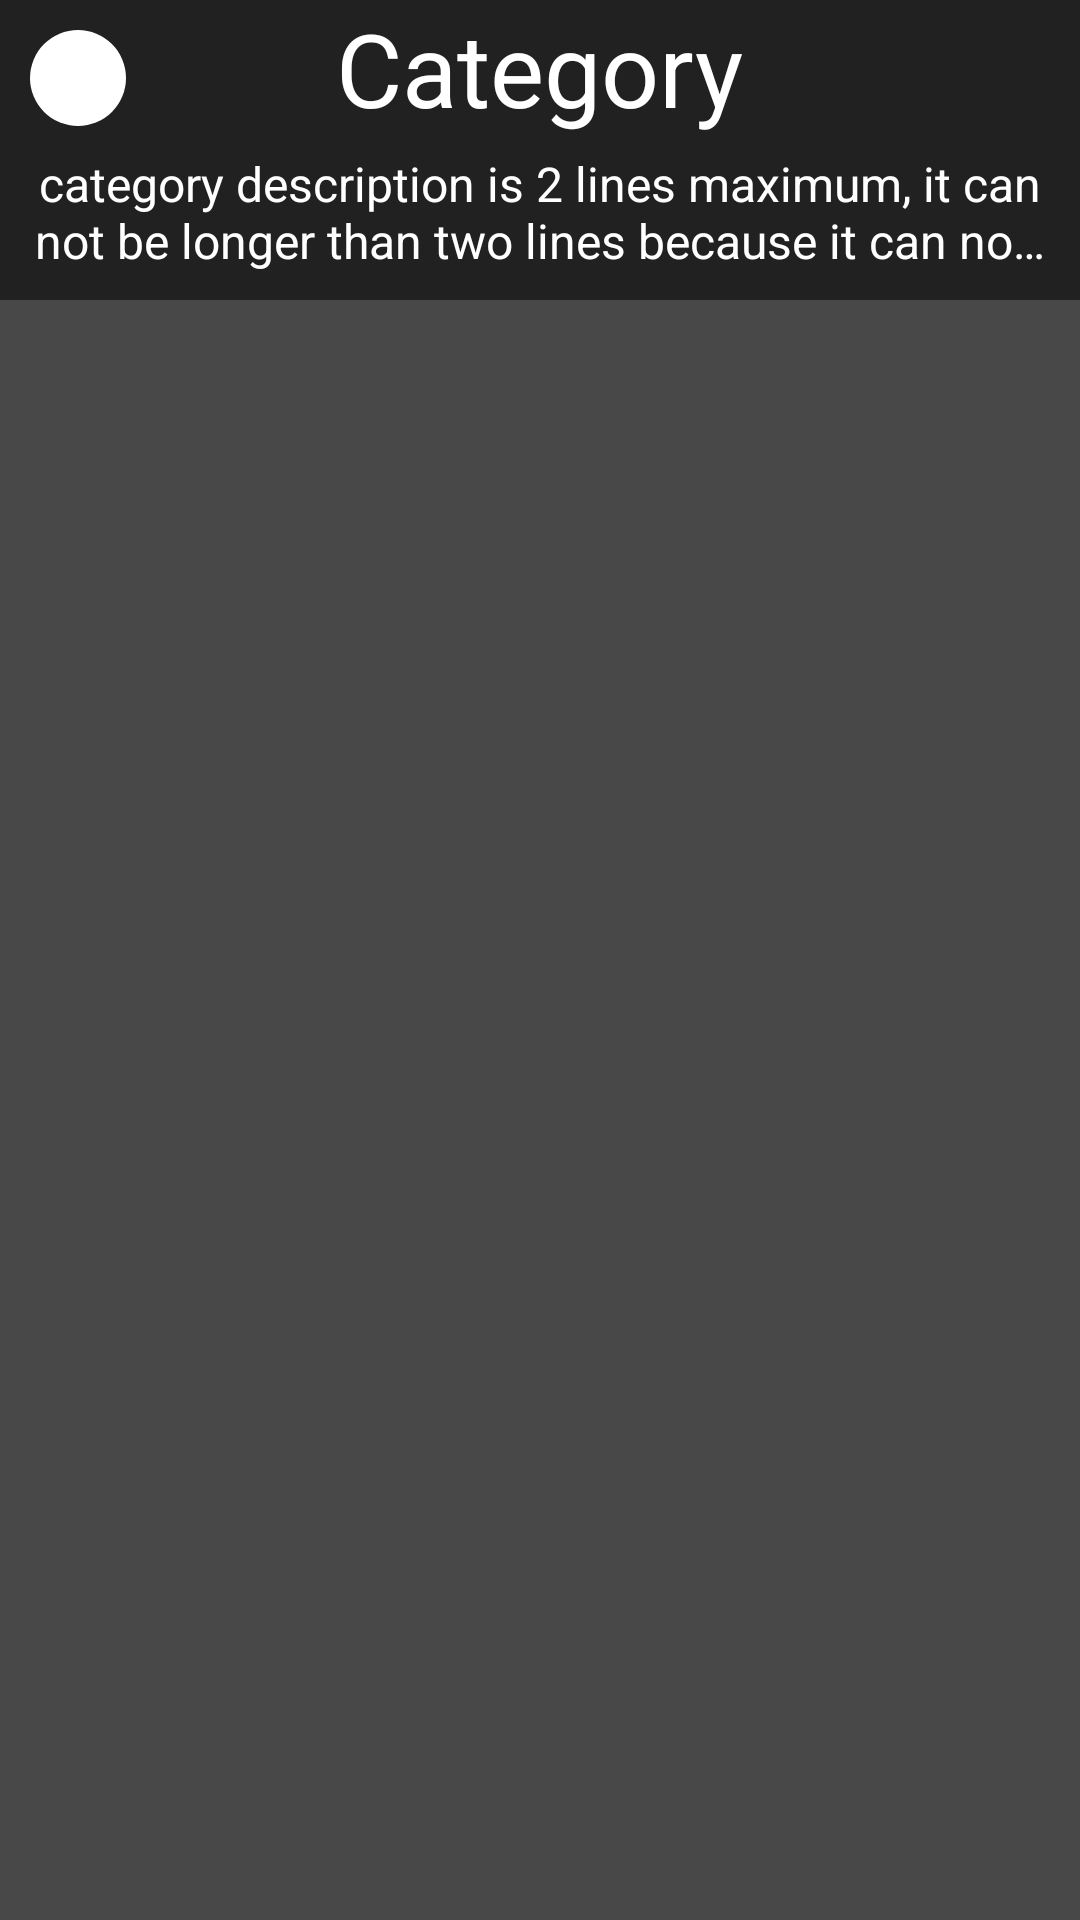

The Android layout XML behind this screen, and the referenced resources:
<!-- AndroidManifest.xml: application theme Theme.YouSee -->
<!-- res/layout/activity_list.xml -->
<?xml version="1.0" encoding="utf-8"?>
<LinearLayout xmlns:android="http://schemas.android.com/apk/res/android"
    xmlns:app="http://schemas.android.com/apk/res-auto"
    xmlns:tools="http://schemas.android.com/tools"
    android:layout_width="match_parent"
    android:layout_height="match_parent"
    android:background="@color/grey"
    android:orientation="vertical"
    tools:context=".activity.ListActivity">

    <LinearLayout
        android:layout_width="match_parent"
        android:layout_height="100dp"
        android:background="@color/black"
        android:orientation="vertical">

        <RelativeLayout
            android:layout_width="match_parent"
            android:layout_height="wrap_content">

            <ImageButton
                android:id="@+id/image_back_button"
                android:layout_width="32dp"
                android:layout_height="32dp"
                android:layout_alignParentStart="true"
                android:layout_alignParentTop="true"
                android:layout_marginStart="10dp"
                android:layout_marginTop="10dp"
                android:background="@drawable/return_button_bg"
                android:contentDescription="Return button"
                android:src="@drawable/ic_left_arrow" />

            <TextView
                android:id="@+id/text_category"
                android:layout_width="wrap_content"
                android:layout_height="wrap_content"
                android:layout_centerHorizontal="true"
                android:paddingHorizontal="10dp"
                android:text="Category"
                android:textColor="@color/white"
                android:textSize="34sp" />
        </RelativeLayout>

        <TextView
            android:id="@+id/text_category_description"
            android:layout_width="match_parent"
            android:layout_height="match_parent"
            android:layout_marginHorizontal="5dp"
            android:ellipsize="end"
            android:maxLines="2"
            android:padding="5dp"
            android:text="category description is 2 lines maximum, it can not be longer than two lines because it can not be two lines long"
            android:textAlignment="center"
            android:textColor="@color/white"
            android:textSize="16sp" />

    </LinearLayout>

    <androidx.recyclerview.widget.RecyclerView
        android:id="@+id/rv_items"
        android:layout_width="match_parent"
        android:layout_height="match_parent"
        android:layout_gravity="center_horizontal"
        android:background="@color/grey"
        android:overScrollMode="never"
        android:paddingLeft="10dp"
        android:paddingRight="10dp"
        tools:listitem="@layout/list_item" />

</LinearLayout>
<!-- res/layout/list_item.xml (included above) -->
<?xml version="1.0" encoding="utf-8"?>
<androidx.cardview.widget.CardView xmlns:android="http://schemas.android.com/apk/res/android"
    xmlns:app="http://schemas.android.com/apk/res-auto"
    xmlns:tools="http://schemas.android.com/tools"
    android:id="@+id/cv_item"
    android:layout_width="match_parent"
    android:layout_height="wrap_content"
    android:layout_gravity="center"
    android:layout_marginVertical="8dp"
    android:backgroundTint="@android:color/transparent"
    app:cardCornerRadius="0dp"
    app:cardElevation="0dp">

    <LinearLayout
        android:layout_width="match_parent"
        android:layout_height="wrap_content"
        android:background="@drawable/list_item_bg"
        android:elevation="10dp"
        android:orientation="horizontal">

        <LinearLayout
            android:id="@+id/ll_strip"
            android:layout_width="10dp"
            android:layout_height="match_parent"
            android:background="@drawable/cpu_linear_gradient"
            android:orientation="horizontal"></LinearLayout>

        <RelativeLayout
            android:layout_width="match_parent"
            android:layout_height="100dp">

            <ImageView
                android:id="@+id/image_item"
                android:layout_width="80dp"
                android:layout_height="80dp"
                android:layout_alignParentStart="true"
                android:layout_centerVertical="true"
                android:layout_marginHorizontal="10dp"
                android:contentDescription="Item image."
                android:scaleType="centerCrop"
                tools:srcCompat="@tools:sample/avatars" />

            <TextView
                android:id="@+id/text_item"
                android:layout_width="match_parent"
                android:layout_height="wrap_content"
                android:layout_marginTop="5dp"
                android:layout_toEndOf="@+id/image_item"
                android:ellipsize="end"
                android:maxLines="2"
                android:padding="0dp"
                android:text="Item name\nabababababa"
                android:textColor="@color/white"
                android:textSize="20sp"
                android:textStyle="bold" />

            <TextView
                android:id="@+id/text_status"
                android:layout_width="wrap_content"
                android:layout_height="wrap_content"
                android:layout_alignParentBottom="true"
                android:layout_marginBottom="10dp"
                android:layout_toEndOf="@+id/image_item"
                android:background="@drawable/rounded_bg"
                android:maxLines="1"
                android:paddingHorizontal="5dp"
                android:text="Status"
                android:textColor="@color/white"
                android:textSize="16sp" />

            <TextView
                android:id="@+id/text_price"
                android:layout_width="wrap_content"
                android:layout_height="wrap_content"
                android:layout_alignParentEnd="true"
                android:layout_alignParentBottom="true"
                android:paddingEnd="10dp"
                android:paddingBottom="10dp"
                android:text="9999999"
                android:textColor="@color/white"
                android:textStyle="bold" />
        </RelativeLayout>

    </LinearLayout>

</androidx.cardview.widget.CardView>
<!-- resources referenced by this layout -->
<resources>
  <color name="black">#FF212121</color>
  <color name="grey">#484848</color>
  <color name="white">#FFFFFFFF</color>
  <!-- drawable list_item_bg (drawable) -->
  <?xml version="1.0" encoding="utf-8"?>
  <layer-list xmlns:android="http://schemas.android.com/apk/res/android">
      <item>
          <shape>
              <padding
                  android:bottom="1dp"
                  android:left="0dp"
                  android:right="0dp"
                  android:top="0dp" />
              <solid android:color="#18000000" />
              <corners android:topRightRadius="20dp" />
          </shape>
      </item>
      <item>
          <shape>
              <padding
                  android:bottom="1dp"
                  android:left="0dp"
                  android:right="0dp"
                  android:top="0dp" />
              <solid android:color="#05000000" />
              <corners android:topRightRadius="20dp" />
          </shape>
      </item>
      <item>
          <shape>
              <padding
                  android:bottom="1dp"
                  android:left="0dp"
                  android:right="0dp"
                  android:top="0dp" />
              <solid android:color="#10000000" />
              <corners android:topRightRadius="20dp" />
          </shape>
      </item>
      <item>
          <shape>
              <padding
                  android:bottom="1dp"
                  android:left="0dp"
                  android:right="0dp"
                  android:top="0dp" />
              <solid android:color="#15000000" />
              <corners android:topRightRadius="20dp" />
          </shape>
      </item>
      <item>
          <shape>
              <padding
                  android:bottom="1dp"
                  android:left="0dp"
                  android:right="0dp"
                  android:top="0dp" />
              <solid android:color="#20000000" />
              <corners android:topRightRadius="20dp" />
          </shape>
      </item>
  
      
      <item>
          <shape>
              <solid android:color="@color/black" />
              <corners android:topRightRadius="20dp" />
          </shape>
      </item>
  </layer-list>
  <!-- drawable return_button_bg (drawable) -->
  <?xml version="1.0" encoding="utf-8"?>
  <shape xmlns:android="http://schemas.android.com/apk/res/android">
      <corners android:radius="5000dp"/>
  
      <solid android:color="@color/white"/>
  </shape>
  <!-- drawable rounded_bg (drawable) -->
  <?xml version="1.0" encoding="utf-8"?>
  <shape xmlns:android="http://schemas.android.com/apk/res/android">
      <corners android:radius="10dp"/>
      <solid android:color = "@color/grey"/>
  </shape>
  <style name="Theme.YouSee" parent="Theme.MaterialComponents.DayNight.DarkActionBar">
          
          <item name="colorPrimary">@color/grey</item>
          <item name="colorPrimaryVariant">@color/black</item>
          <item name="colorOnPrimary">@color/white</item>
          
          <item name="colorSecondary">@color/teal_200</item>
          <item name="colorSecondaryVariant">@color/teal_700</item>
          <item name="colorOnSecondary">@color/black</item>
          
          <item name="android:statusBarColor" tools:targetApi="l">?attr/colorPrimaryVariant</item>
          
          <item name="android:windowAnimationStyle">@style/CustomActivityAnimation</item>
      </style>
  <color name="teal_200">#FF03DAC5</color>
  <color name="teal_700">#FF018786</color>
  <style name="CustomActivityAnimation" parent="@android:style/Animation.Activity">
          <item name="android:activityOpenEnterAnimation">@anim/slide_in_right</item>
          <item name="android:activityOpenExitAnimation">@anim/slide_out_left</item>
          <item name="android:activityCloseEnterAnimation">@anim/slide_in_left</item>
          <item name="android:activityCloseExitAnimation">@anim/slide_out_right</item>
      </style>
</resources>
